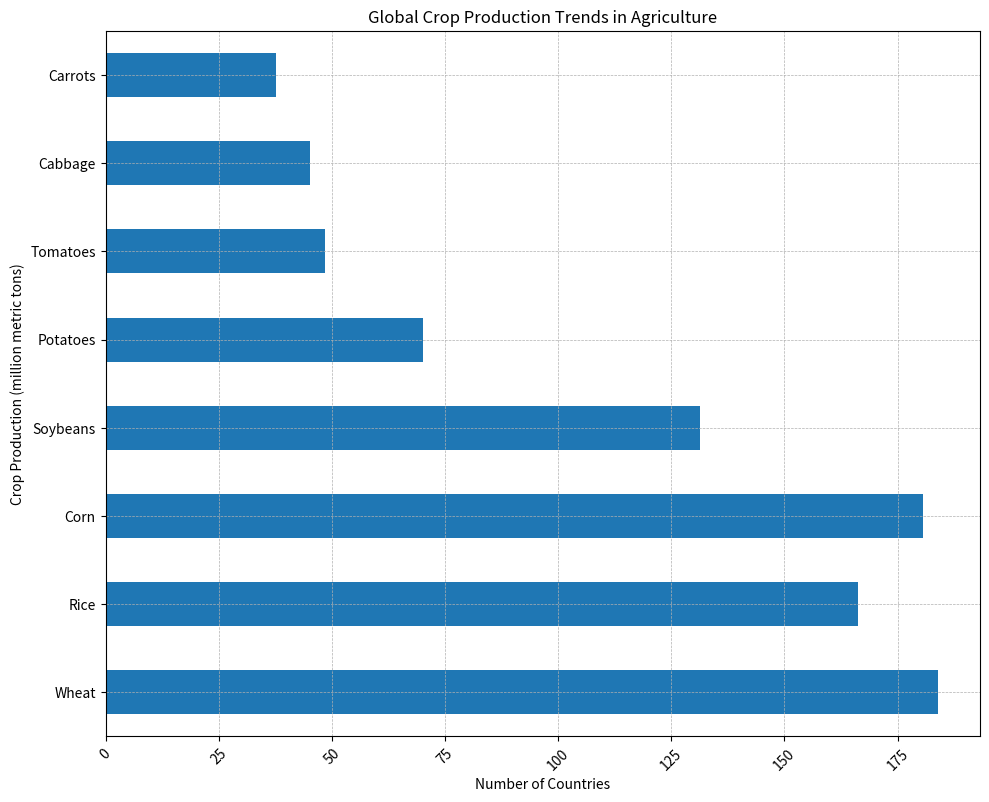

Reproduce this figure in Python. (Note: this script raises an exception after producing the figure.)
import pandas as pd
import matplotlib.pyplot as plt

# Data provided
data = {
    'Crop Production (million metric tons)': ['Wheat', 'Rice', 'Corn', 'Soybeans', 'Potatoes', 'Tomatoes', 'Cabbage', 'Carrots'],
    'Number of Countries': [184.0, 166.2, 180.5, 131.3, 70.1, 48.5, 45.2, 37.7]
}

# Transforming data into DataFrame
df = pd.DataFrame(data)

# Labels
data_labels = ['Number of Countries']
line_labels = df['Crop Production (million metric tons)']

# Plotting
fig = plt.figure(figsize=(10, 8))
ax = fig.add_subplot(111)
df.plot(kind='barh', x='Crop Production (million metric tons)', y='Number of Countries', ax=ax, legend=False)

# Aesthetics
plt.title('Global Crop Production Trends in Agriculture')
plt.xlabel('Number of Countries')
plt.ylabel('Crop Production (million metric tons)')
plt.grid(True, which='both', linestyle='--', linewidth=0.5)
plt.tight_layout()

# If the text length of the label is too long, rotate the labels
plt.xticks(rotation=45)
plt.yticks(wrap=True)

# Save the figure
plt.savefig('/cpfs01/user/liuqi/workspace/plotchart/data-300/histogram/png/102.png', format='png')

# Clear the current image state
plt.clf()
